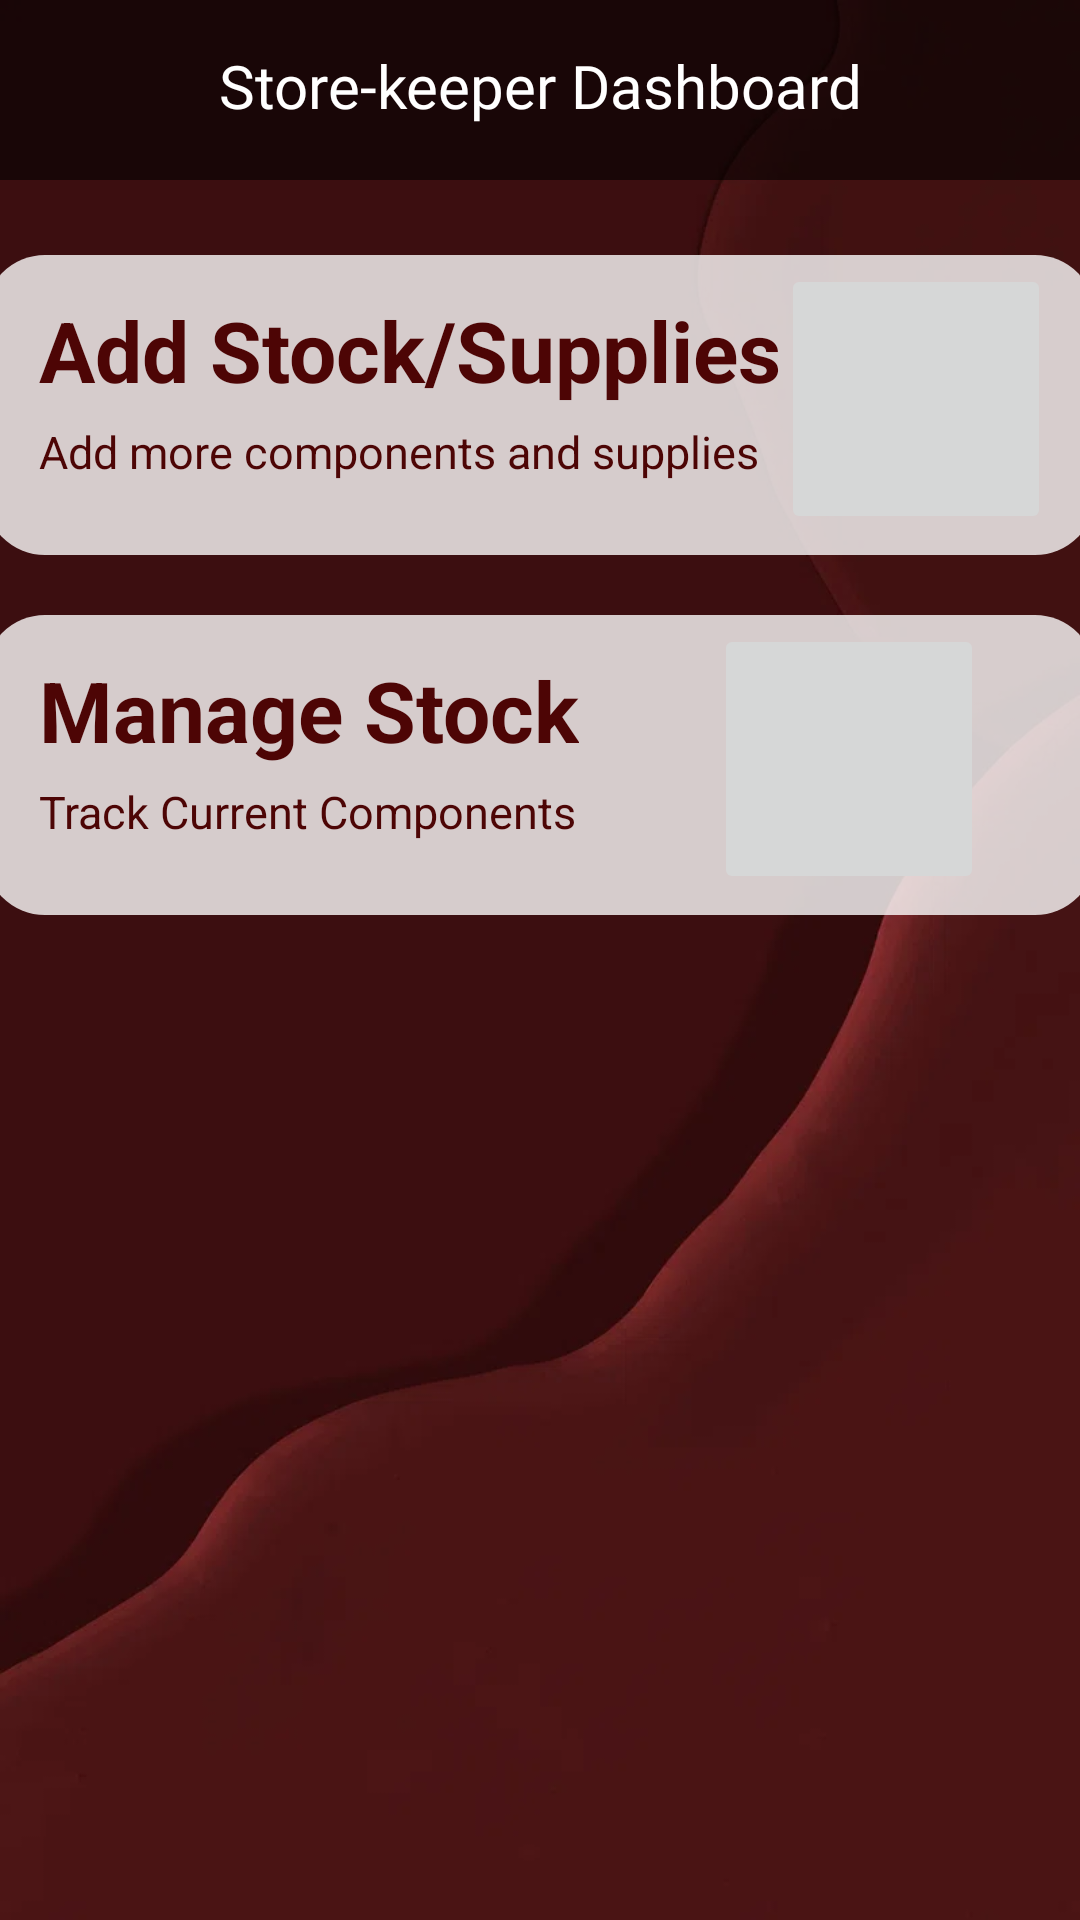

Android layout source for this screen:
<!-- AndroidManifest.xml: application theme Theme.PCSurMesure -->
<!-- res/layout/storekeeper_page.xml -->
<?xml version="1.0" encoding="utf-8"?>
<RelativeLayout xmlns:android="http://schemas.android.com/apk/res/android"
    xmlns:tools="http://schemas.android.com/tools"
    xmlns:app="http://schemas.android.com/apk/res-auto"
    android:layout_width="match_parent"
    android:layout_height="match_parent"
    android:background="@drawable/burgundyred">

    <LinearLayout
        android:layout_width="match_parent"
        android:layout_height="60dp"
        android:orientation="vertical"
        android:background="#94000000"
        android:padding="5dp">
    <TextView
        android:layout_width="match_parent"
        android:layout_height="wrap_content"
        android:text="Store-keeper Dashboard"
        android:textSize="20sp"
        android:textColor="@color/white"
        android:fontFamily="@font/sofia2"
        android:textAlignment="center"
        android:layout_marginTop="10dp">

    </TextView>
    </LinearLayout>
    <ScrollView
        android:layout_width="match_parent"
        android:layout_height="match_parent">
        <LinearLayout
            android:layout_width="match_parent"
            android:layout_height="wrap_content"
            android:orientation="vertical"
            android:layout_marginTop="65dp">
            <LinearLayout
                android:layout_width="370dp"
                android:layout_height="100dp"
                android:background="@drawable/white_curvy"
                android:layout_marginTop="20dp"
                android:layout_gravity="center"
                android:padding="3dp">
                <LinearLayout
                    android:layout_width="wrap_content"
                    android:layout_height="wrap_content"
                    android:orientation="vertical">
                    <TextView
                        android:layout_width="wrap_content"
                        android:layout_height="wrap_content"
                        android:text="Add Stock/Supplies"
                        android:textColor="@color/burgundy"
                        android:textStyle="bold"
                        android:textSize="28sp"
                        android:layout_marginTop="10dp"
                        android:layout_marginLeft="15dp"/>
                    <TextView
                        android:layout_width="wrap_content"
                        android:layout_height="wrap_content"
                        android:text="Add more components and supplies"
                        android:textColor="@color/burgundy"
                        android:textSize="15sp"
                        android:layout_marginTop="5dp"
                        android:layout_marginLeft="15dp"/>
                </LinearLayout>

                <ImageButton
                    android:id="@+id/addStock"
                    android:layout_width="90dp"
                    android:layout_height="90dp"
                    android:padding="8dp"
                    android:src="@drawable/baseline_add_24">

                </ImageButton>
            </LinearLayout>
            <LinearLayout
                android:layout_width="370dp"
                android:layout_height="100dp"
                android:background="@drawable/white_curvy"
                android:layout_marginTop="20dp"
                android:layout_gravity="center"
                android:padding="3dp">
                <LinearLayout
                    android:layout_width="wrap_content"
                    android:layout_height="wrap_content"
                    android:orientation="vertical">
                    <TextView
                        android:layout_width="wrap_content"
                        android:layout_height="wrap_content"
                        android:text="Manage Stock"
                        android:textColor="@color/burgundy"
                        android:textStyle="bold"
                        android:textSize="28sp"
                        android:layout_marginTop="10dp"
                        android:layout_marginLeft="15dp"/>
                    <TextView
                        android:layout_width="wrap_content"
                        android:layout_height="wrap_content"
                        android:text="Track Current Components"
                        android:textColor="@color/burgundy"
                        android:textSize="15sp"
                        android:layout_marginTop="5dp"
                        android:layout_marginLeft="15dp"/>
                </LinearLayout>

                <ImageButton
                    android:id="@+id/manageStockButton"
                    android:layout_width="90dp"
                    android:layout_height="90dp"
                    android:layout_marginLeft="45dp"
                    android:padding="8dp"
                    android:src="@drawable/baseline_create_24">

                </ImageButton>
            </LinearLayout>
        </LinearLayout>
    </ScrollView>


</RelativeLayout>
<!-- resources referenced by this layout -->
<resources>
  <color name="burgundy">#4D0505</color>
  <color name="white">#FFFFFFFF</color>
  <!-- drawable burgundyred: png bitmap (drawable, 118857 bytes) -->
  <!-- drawable white_curvy (drawable) -->
  <?xml version="1.0" encoding="utf-8"?>
  <shape xmlns:android="http://schemas.android.com/apk/res/android"
      android:shape="rectangle">
      <solid
          android:color="#C9FFFFFF"/>
      <corners
          android:radius="20dp"/>
      <size
          android:width="350dp"
          android:height="120dp">
  
      </size>
  
  </shape>
  <style name="Theme.PCSurMesure" parent="Theme.MaterialComponents.DayNight.DarkActionBar">
          
          <item name="colorPrimary">@color/burgundy</item>
          <item name="colorPrimaryVariant">@color/purple_700</item>
          <item name="colorOnPrimary">@color/white</item>
          
          <item name="colorSecondary">@color/teal_200</item>
          <item name="colorSecondaryVariant">@color/teal_700</item>
          <item name="colorOnSecondary">@color/black</item>
          
          <item name="android:statusBarColor">?attr/colorPrimaryVariant</item>
          
      </style>
  <color name="purple_700">#FF3700B3</color>
  <color name="teal_200">#FF03DAC5</color>
  <color name="teal_700">#FF018786</color>
  <color name="black">#FF000000</color>
</resources>
